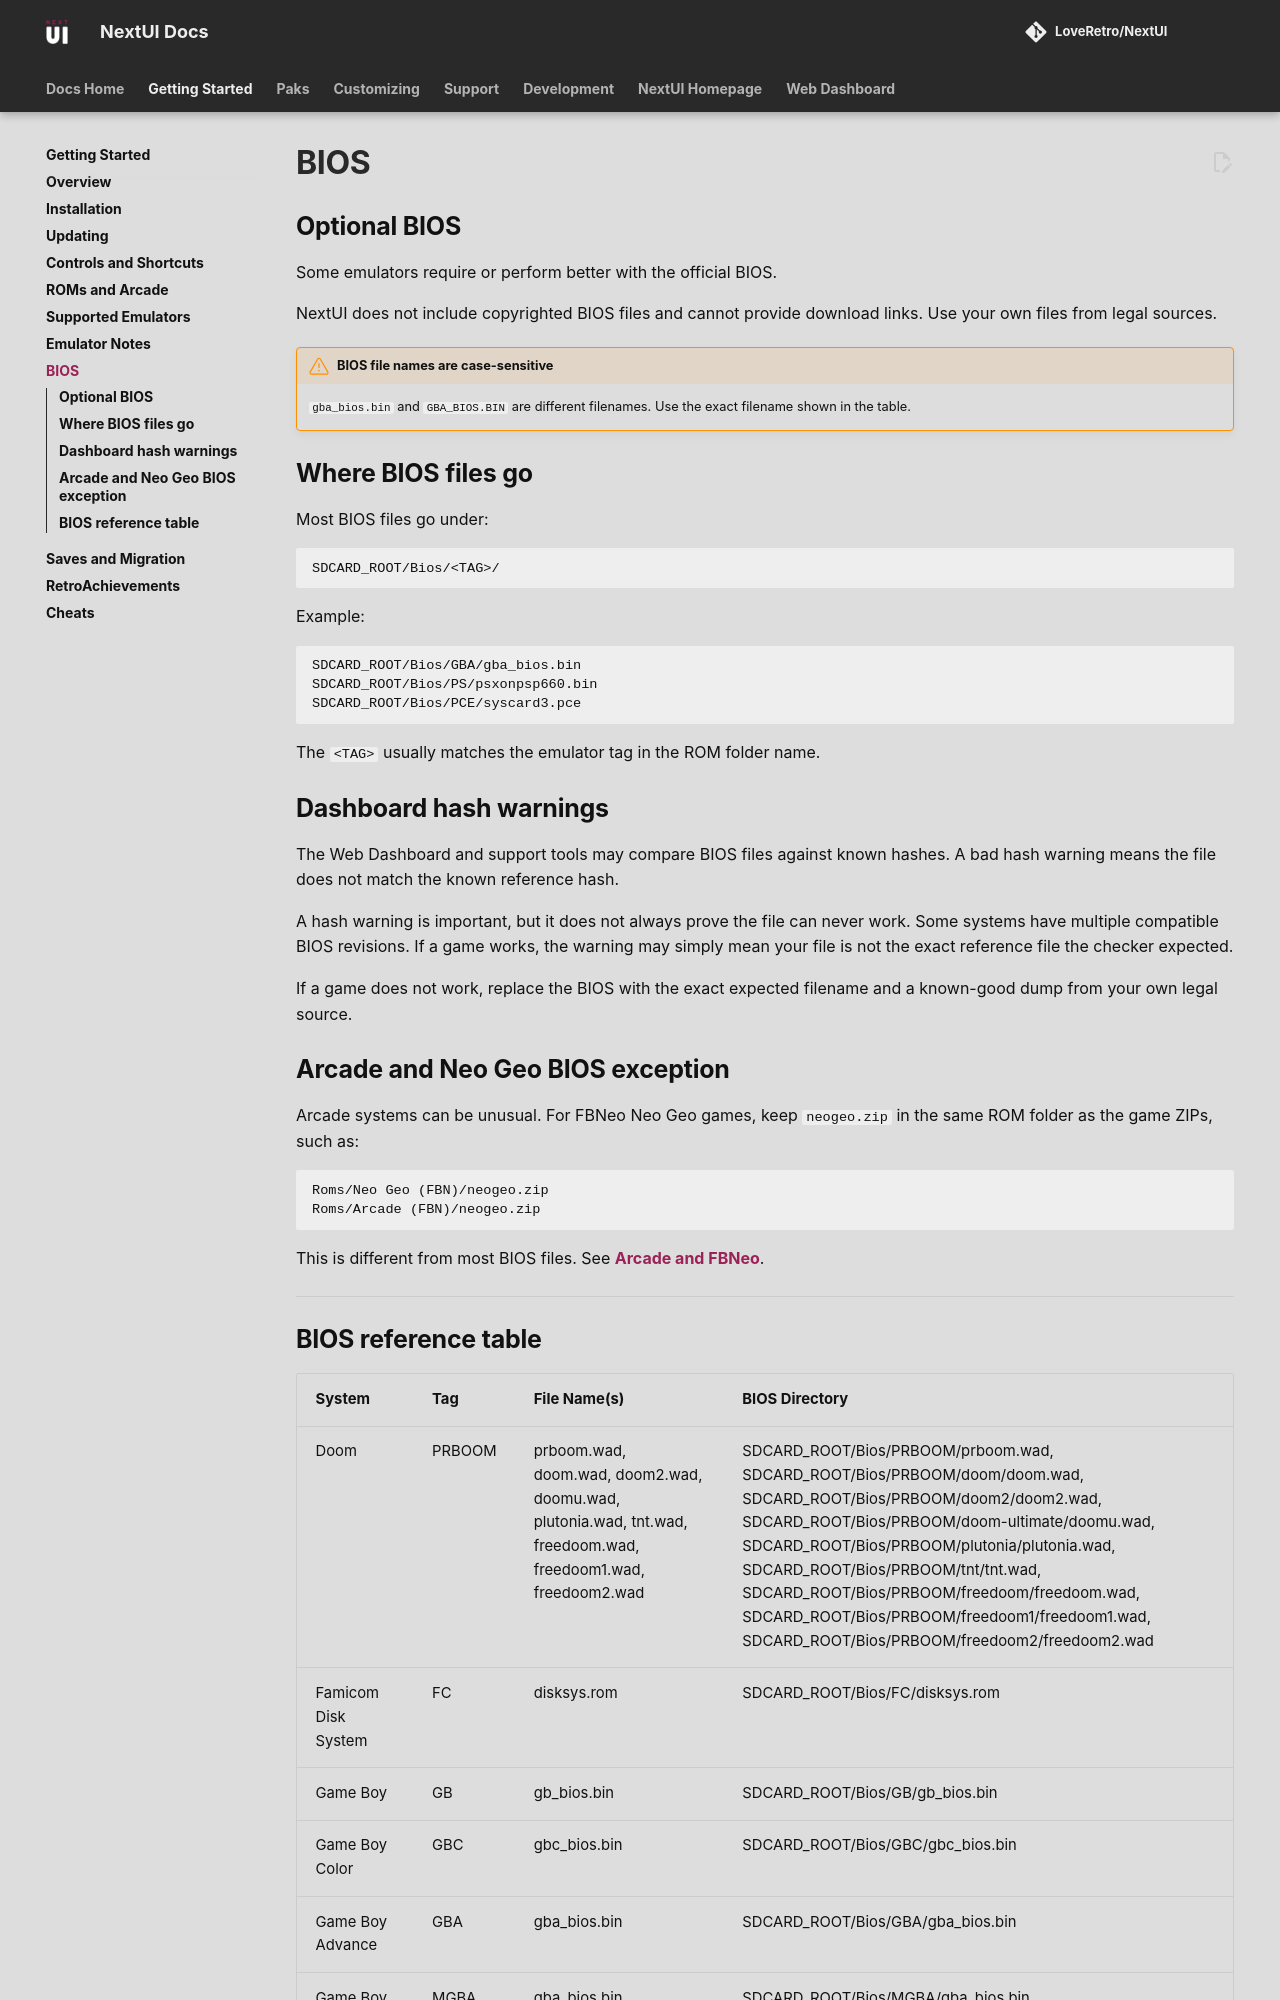

repository: LoveRetro/nextui-docs · page: getting-started/bios/index.html · generator: mkdocs

## Optional BIOS

Some emulators require or perform better with the official BIOS.

NextUI does not include copyrighted BIOS files and cannot provide download links. Use your own files from legal sources.

!!! warning "BIOS file names are case-sensitive"
    `gba_bios.bin` and `GBA_BIOS.BIN` are different filenames. Use the exact filename shown in the table.

## Where BIOS files go

Most BIOS files go under:

```text
SDCARD_ROOT/Bios/<TAG>/
```

Example:

```text
SDCARD_ROOT/Bios/GBA/gba_bios.bin
SDCARD_ROOT/Bios/PS/psxonpsp660.bin
SDCARD_ROOT/Bios/PCE/syscard3.pce
```

The `<TAG>` usually matches the emulator tag in the ROM folder name.

## Dashboard hash warnings

The Web Dashboard and support tools may compare BIOS files against known hashes. A bad hash warning means the file does not match the known reference hash.

A hash warning is important, but it does not always prove the file can never work. Some systems have multiple compatible BIOS revisions. If a game works, the warning may simply mean your file is not the exact reference file the checker expected.

If a game does not work, replace the BIOS with the exact expected filename and a known-good dump from your own legal source.

## Arcade and Neo Geo BIOS exception

Arcade systems can be unusual. For FBNeo Neo Geo games, keep `neogeo.zip` in the same ROM folder as the game ZIPs, such as:

```text
Roms/Neo Geo (FBN)/neogeo.zip
Roms/Arcade (FBN)/neogeo.zip
```

This is different from most BIOS files. See [Arcade and FBNeo](roms.md#arcade-and-fbneo).

---
